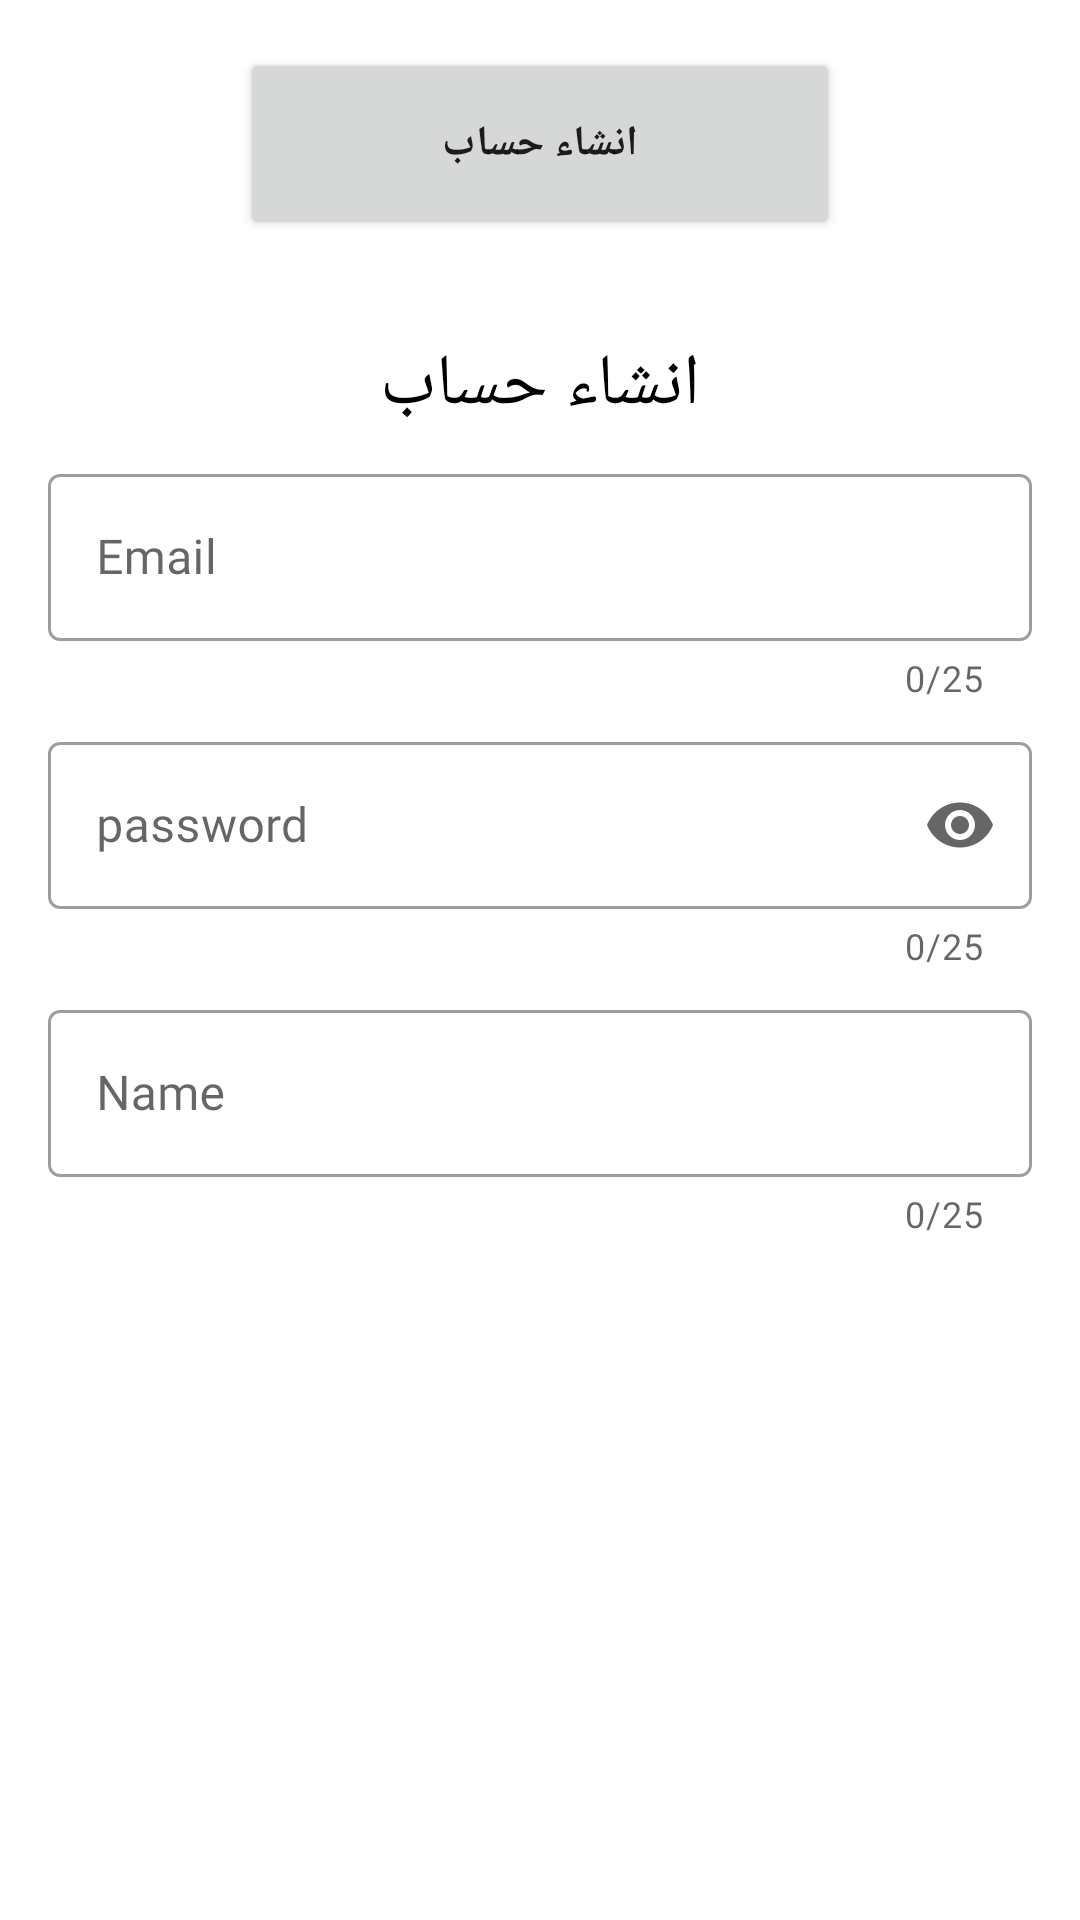

Layout XML and referenced resources for this Android screen:
<!-- AndroidManifest.xml: application theme Theme.Progectfinish -->
<!-- res/layout/activity_register2.xml -->
<?xml version="1.0" encoding="utf-8"?>
<LinearLayout xmlns:android="http://schemas.android.com/apk/res/android"
    xmlns:app="http://schemas.android.com/apk/res-auto"
    xmlns:tools="http://schemas.android.com/tools"
    android:layout_width="match_parent"
    android:layout_height="match_parent"
    android:gravity="center_horizontal"
    android:orientation="vertical"
    tools:context=".RegisterActivity2">

    <Button
        android:id="@+id/btn_register"
        android:layout_width="200dp"
        android:layout_height="64dp"
        android:layout_margin="16dp"
        android:fontFamily="@font/cairo"
        android:text="انشاء حساب"
        android:textStyle="bold" />


    <TextView
        android:id="@+id/tv_update"
        android:layout_width="wrap_content"
        android:layout_height="wrap_content"
        android:layout_marginTop="16dp"
        android:fontFamily="@font/cairo"
        android:text="انشاء حساب"
        android:textColor="@color/black"
        android:textSize="24sp" />


    <com.google.android.material.textfield.TextInputLayout
        style="@style/Widget.MaterialComponents.TextInputLayout.OutlinedBox"
        android:layout_width="match_parent"
        android:layout_height="wrap_content"
        android:layout_marginStart="16dp"
        android:layout_marginTop="8dp"
        android:layout_marginEnd="16dp"
        android:hint="Email"
        app:counterEnabled="true"
        app:counterMaxLength="25"
        app:endIconMode="clear_text"
        app:helperTextTextColor="#ED0404">

        <com.google.android.material.textfield.TextInputEditText
            android:id="@+id/te_emailAdd"
            android:layout_width="match_parent"
            android:layout_height="match_parent"
            android:fontFamily="@font/cairo"
            android:inputType="textEmailAddress"


            >

        </com.google.android.material.textfield.TextInputEditText>
    </com.google.android.material.textfield.TextInputLayout>


    <com.google.android.material.textfield.TextInputLayout
        style="@style/Widget.MaterialComponents.TextInputLayout.OutlinedBox"
        android:layout_width="match_parent"
        android:layout_height="wrap_content"
        android:layout_marginStart="16dp"
        android:layout_marginTop="8dp"
        android:layout_marginEnd="16dp"
        android:hint="password"
        app:counterEnabled="true"
        app:counterMaxLength="25"
        app:endIconMode="password_toggle"
        app:helperTextTextColor="#ED0404">

        <com.google.android.material.textfield.TextInputEditText
            android:id="@+id/te_passwordAdd"
            android:layout_width="match_parent"
            android:layout_height="match_parent"
            android:fontFamily="@font/cairo"
            android:inputType="textPassword"


            >

        </com.google.android.material.textfield.TextInputEditText>
    </com.google.android.material.textfield.TextInputLayout>


    <com.google.android.material.textfield.TextInputLayout
        style="@style/Widget.MaterialComponents.TextInputLayout.OutlinedBox"
        android:layout_width="match_parent"
        android:layout_height="wrap_content"
        android:layout_marginStart="16dp"
        android:layout_marginTop="8dp"
        android:layout_marginEnd="16dp"
        android:hint="Name"
        app:counterEnabled="true"
        app:counterMaxLength="25"
        app:endIconMode="clear_text"
        app:helperTextTextColor="#ED0404">

        <com.google.android.material.textfield.TextInputEditText
            android:id="@+id/te_nameAdd"
            android:layout_width="match_parent"
            android:layout_height="match_parent"
            android:fontFamily="@font/cairo"
            android:inputType="text"

            >

        </com.google.android.material.textfield.TextInputEditText>
    </com.google.android.material.textfield.TextInputLayout>
</LinearLayout>
<!-- resources referenced by this layout -->
<resources>
  <color name="black">#FF000000</color>
  <style name="Theme.Progectfinish" parent="Theme.MaterialComponents.DayNight.DarkActionBar">
          
          <item name="colorPrimary">@color/purple_500</item>
          <item name="colorPrimaryVariant">@color/purple_700</item>
          <item name="colorOnPrimary">@color/white</item>
          
          <item name="colorSecondary">@color/teal_200</item>
          <item name="colorSecondaryVariant">@color/teal_700</item>
          <item name="colorOnSecondary">@color/black</item>
          
          <item name="android:statusBarColor">?attr/colorPrimaryVariant</item>
          
      </style>
  <color name="purple_500">#FF6200EE</color>
  <color name="purple_700">#5B04F3</color>
  <color name="white">#FFFFFFFF</color>
  <color name="teal_200">#FF03DAC5</color>
  <color name="teal_700">#FF018786</color>
</resources>
